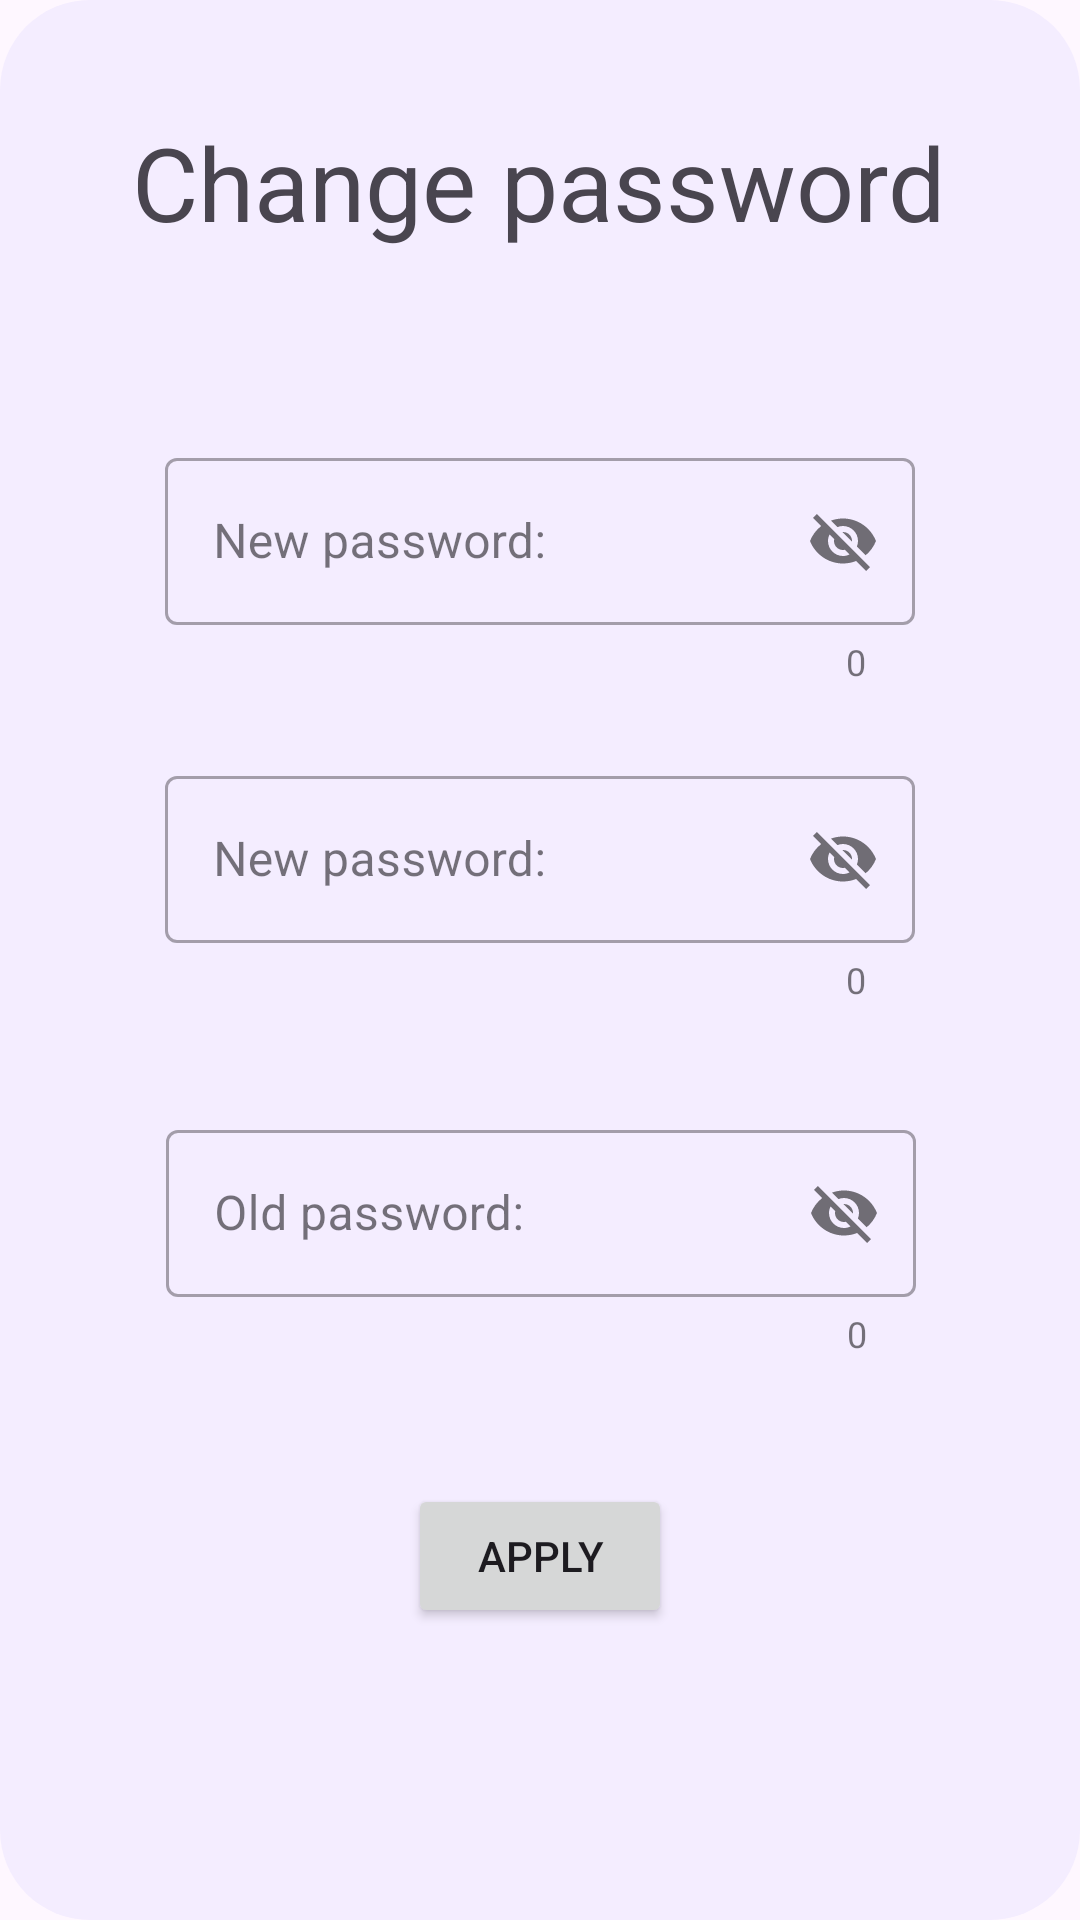

Write the Android layout XML for this screen, with the resource values it uses.
<!-- AndroidManifest.xml: application theme Theme.LifeSaved -->
<!-- res/layout/dialog_change_password.xml -->
<?xml version="1.0" encoding="utf-8"?>
<androidx.constraintlayout.widget.ConstraintLayout xmlns:android="http://schemas.android.com/apk/res/android"
    xmlns:app="http://schemas.android.com/apk/res-auto"
    xmlns:tools="http://schemas.android.com/tools"
    android:layout_width="match_parent"
    android:layout_height="match_parent"
    android:background="@drawable/dialog_background">

    <com.google.android.material.textfield.TextInputLayout
        android:id="@+id/textInputLayout_dialog_settings_first_password"
        style="@style/Widget.MaterialComponents.TextInputLayout.OutlinedBox"
        android:layout_width="250dp"
        android:layout_height="90dp"
        android:layout_marginTop="16dp"
        app:counterEnabled="true"
        app:layout_constraintEnd_toEndOf="parent"
        app:layout_constraintStart_toStartOf="parent"
        app:layout_constraintTop_toBottomOf="@+id/textInputLayout_dialog_settings_second_password"
        app:passwordToggleEnabled="true">


        <com.google.android.material.textfield.TextInputEditText
            android:layout_width="match_parent"
            android:layout_height="wrap_content"
            android:hint="@string/new_pass_hint" />
    </com.google.android.material.textfield.TextInputLayout>

    <TextView
        android:id="@+id/textView_title"
        android:layout_width="wrap_content"
        android:layout_height="wrap_content"
        android:layout_marginStart="6dp"
        android:layout_marginTop="28dp"
        android:layout_marginEnd="6dp"
        android:text="@string/change_password"
        android:textSize="34sp"
        app:layout_constraintEnd_toEndOf="parent"
        app:layout_constraintHorizontal_bias="0.496"
        app:layout_constraintStart_toStartOf="parent"
        app:layout_constraintTop_toTopOf="parent" />

    <com.google.android.material.textfield.TextInputLayout
        android:id="@+id/textInputLayout_dialog_settings_second_password"
        style="@style/Widget.MaterialComponents.TextInputLayout.OutlinedBox"
        android:layout_width="250dp"
        android:layout_height="90dp"
        android:layout_marginTop="64dp"
        app:counterEnabled="true"
        app:layout_constraintEnd_toEndOf="parent"
        app:layout_constraintStart_toStartOf="parent"
        app:layout_constraintTop_toBottomOf="@+id/textView_title"
        app:passwordToggleEnabled="true">


        <com.google.android.material.textfield.TextInputEditText
            android:layout_width="match_parent"
            android:layout_height="wrap_content"
            android:hint="@string/new_pass_hint" />
    </com.google.android.material.textfield.TextInputLayout>

    <com.google.android.material.textfield.TextInputLayout
        android:id="@+id/textInputLayout_dialog_settings_old_password"
        style="@style/Widget.MaterialComponents.TextInputLayout.OutlinedBox"
        android:layout_width="250dp"
        android:layout_height="90dp"
        android:layout_marginTop="28dp"
        app:counterEnabled="true"
        app:layout_constraintEnd_toEndOf="parent"
        app:layout_constraintHorizontal_bias="0.503"
        app:layout_constraintStart_toStartOf="parent"
        app:layout_constraintTop_toBottomOf="@+id/textInputLayout_dialog_settings_first_password"
        app:passwordToggleEnabled="true">


        <com.google.android.material.textfield.TextInputEditText
            android:layout_width="match_parent"
            android:layout_height="wrap_content"
            android:hint="@string/old_pass_hint" />
    </com.google.android.material.textfield.TextInputLayout>

    <Button
        android:id="@+id/button_dialog_settings_submit_password_change"
        android:layout_width="wrap_content"
        android:layout_height="wrap_content"
        android:layout_marginTop="5dp"
        android:layout_marginBottom="5dp"
        android:text="@string/apply"
        app:cornerRadius="@dimen/cardview_default_radius"
        app:layout_constraintBottom_toBottomOf="parent"
        app:layout_constraintEnd_toEndOf="parent"
        app:layout_constraintStart_toStartOf="parent"
        app:layout_constraintTop_toBottomOf="@+id/textInputLayout_dialog_settings_old_password"
        app:layout_constraintVertical_bias="0.257" />

</androidx.constraintlayout.widget.ConstraintLayout>
<!-- resources referenced by this layout -->
<resources>
  <!-- drawable dialog_background (drawable) -->
  <?xml version="1.0" encoding="utf-8"?>
  <shape xmlns:android="http://schemas.android.com/apk/res/android">
  
      <corners android:radius="30dp" /> 
      <solid android:color="#f4edff" />
  
      <padding
          android:left="10dp"
          android:top="10dp"
          android:right="10dp"
          android:bottom="10dp" />
  </shape>
  <string name="apply">Apply</string>
  <string name="change_password">Change password</string>
  <string name="new_pass_hint">New password:</string>
  <string name="old_pass_hint">Old password:</string>
  <style name="Theme.LifeSaved" parent="Theme.Material3.DayNight">
          
          <item name="colorPrimary">@color/purple_500</item>
          <item name="colorPrimaryVariant">@color/purple_700</item>
          <item name="colorOnPrimary">@color/white</item>
          
          <item name="colorSecondary">@color/teal_200</item>
          <item name="colorSecondaryVariant">@color/teal_700</item>
          <item name="colorOnSecondary">@color/black</item>
          
          <item name="android:statusBarColor">?attr/colorPrimaryVariant</item>
          
      </style>
  <color name="purple_500">#FF6200EE</color>
  <color name="purple_700">#FF3700B3</color>
  <color name="white">#FFFFFFFF</color>
  <color name="teal_200">#FF03DAC5</color>
  <color name="teal_700">#FF018786</color>
  <color name="black">#FF000000</color>
</resources>
